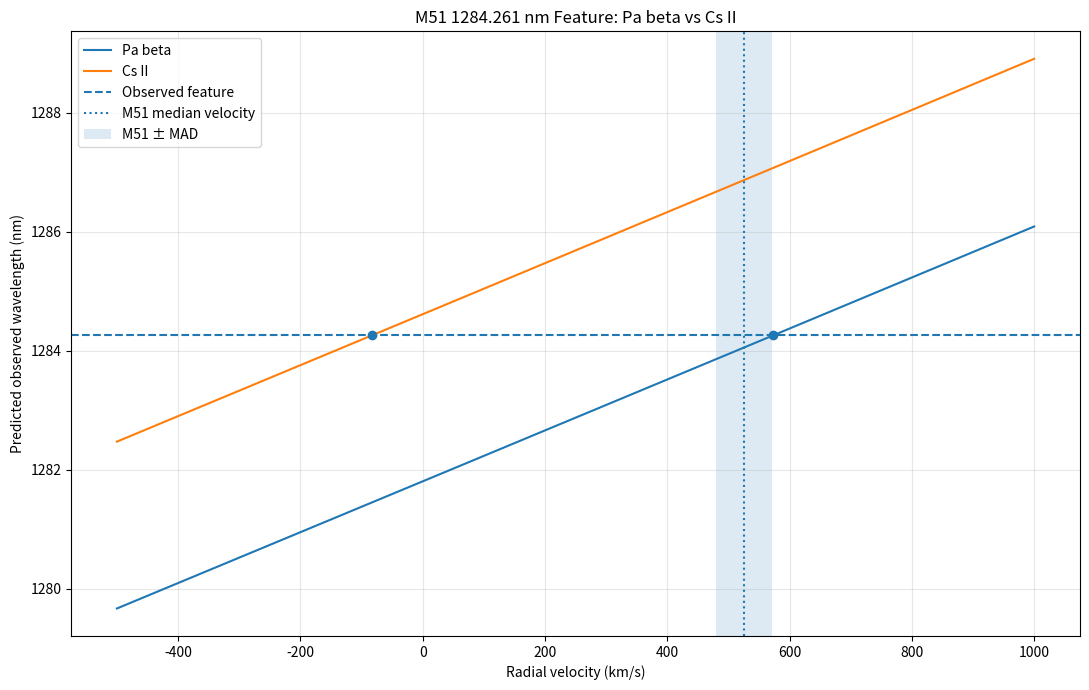

Generate this figure with matplotlib:
from pathlib import Path

import numpy as np
import matplotlib.pyplot as plt


# ============================================================
# M51 VELOCITY-GRID TEST
# ============================================================
#
# Purpose:
#
# Determine whether the observed 1284.2613 nm feature is
# kinematically compatible with:
#
#     1. Pa beta
#     2. Cs II 1284.26406 nm
#
# using the actual M51 nebular velocity range measured from
# independent emission lines.
#
# This is a wavelength/velocity consistency test.
#
# It deliberately does NOT perform a chi-square fit at every
# velocity. The previous fixed-center experiment showed that
# the formal flux uncertainties produce extremely large
# reduced chi-square values.
#
# ============================================================


# ============================================================
# Observed M51 feature
# ============================================================

OBSERVED_FEATURE_NM = 1284.26130440
OBSERVED_FEATURE_ERROR_NM = 0.00134611


# ============================================================
# Laboratory wavelengths
# ============================================================
#
# Pa beta:
#
# The wavelength used in the previous M51 analysis was
# 1281.807 nm.
#
# Cs II:
#
# NIST reports:
#
#     Air:    1284.264060 nm
#     Vacuum: 1284.61537587 nm
#
# JWST/NIRSpec wavelengths are treated here as vacuum
# wavelengths, so the vacuum Cs II wavelength is used.
#
# ============================================================

PA_BETA_REST_NM = 1281.80700000

CSII_AIR_NM = 1284.26406000
CSII_VACUUM_NM = 1284.61537587


# ============================================================
# Empirical M51 nebular velocity reference
# ============================================================
#
# Measured previously from strong nebular lines:
#
# He I 1.0833          +505.00 km/s
# Pa gamma             +583.14 km/s
# [Fe II] 1.257        +573.72 km/s
# Brackett 17          +569.37 km/s
# Brackett 15          +539.69 km/s
# Brackett 13          +478.40 km/s
# [Fe II] 1.644        +510.82 km/s
# Brackett 10          +461.75 km/s
#
# Median = +525.25 km/s
# MAD    = 45.49 km/s
#
# ============================================================

NEBULAR_VELOCITIES_KMS = np.array(
    [
        505.00,
        583.14,
        573.72,
        569.37,
        539.69,
        478.40,
        510.82,
        461.75,
    ]
)

M51_MEDIAN_VELOCITY_KMS = np.median(
    NEBULAR_VELOCITIES_KMS
)

M51_MAD_KMS = np.median(
    np.abs(
        NEBULAR_VELOCITIES_KMS
        - M51_MEDIAN_VELOCITY_KMS
    )
)


# ============================================================
# Velocity grid
# ============================================================
#
# Broad enough to demonstrate where each transition would
# have to occur.
#
# The region around the measured M51 velocities is highlighted
# separately in the output.
#
# ============================================================

VELOCITY_MIN_KMS = -500.0
VELOCITY_MAX_KMS = 1000.0
VELOCITY_STEP_KMS = 1.0

velocities = np.arange(
    VELOCITY_MIN_KMS,
    VELOCITY_MAX_KMS + VELOCITY_STEP_KMS,
    VELOCITY_STEP_KMS,
)


# ============================================================
# Relativistic Doppler calculation
# ============================================================
#
# At several hundred km/s the classical expression is already
# quite accurate, but we use the relativistic Doppler relation
# for consistency:
#
#       lambda_obs
#       -----------
#       lambda_rest
#
#       = sqrt((1 + beta) / (1 - beta))
#
# where:
#
#       beta = v / c
#
# ============================================================

SPEED_OF_LIGHT_KMS = 299792.458


def observed_wavelength(
    rest_wavelength_nm,
    velocity_kms,
):
    """
    Calculate observed wavelength for a rest wavelength
    and radial velocity.

    Uses the relativistic Doppler relation.
    """

    beta = velocity_kms / SPEED_OF_LIGHT_KMS

    if np.any(np.abs(beta) >= 1.0):
        raise ValueError(
            "Velocity must be smaller than the speed of light."
        )

    doppler_factor = np.sqrt(
        (1.0 + beta)
        / (1.0 - beta)
    )

    return rest_wavelength_nm * doppler_factor


def velocity_for_wavelength(
    rest_wavelength_nm,
    observed_wavelength_nm,
):
    """
    Calculate the relativistic radial velocity required to
    shift a laboratory wavelength to an observed wavelength.
    """

    ratio = (
        observed_wavelength_nm
        / rest_wavelength_nm
    )

    beta = (
        ratio**2 - 1.0
    ) / (
        ratio**2 + 1.0
    )

    return beta * SPEED_OF_LIGHT_KMS


# ============================================================
# Main calculation
# ============================================================

print("=" * 70)
print("M51 VELOCITY-GRID TEST")
print("Pa beta versus Cs II")
print("=" * 70)

print()
print("Observed M51 feature:")
print(
    f"  Wavelength: "
    f"{OBSERVED_FEATURE_NM:.8f} nm"
)
print(
    f"  Uncertainty: "
    f"{OBSERVED_FEATURE_ERROR_NM:.8f} nm"
)

print()
print("Laboratory wavelengths:")
print(
    f"  Pa beta: "
    f"{PA_BETA_REST_NM:.8f} nm"
)
print(
    f"  Cs II air: "
    f"{CSII_AIR_NM:.8f} nm"
)
print(
    f"  Cs II vacuum: "
    f"{CSII_VACUUM_NM:.8f} nm"
)

print()
print("Empirical M51 nebular velocity reference:")
print(
    f"  Median velocity: "
    f"{M51_MEDIAN_VELOCITY_KMS:+.2f} km/s"
)
print(
    f"  MAD: "
    f"{M51_MAD_KMS:.2f} km/s"
)
print(
    f"  Minimum measured: "
    f"{NEBULAR_VELOCITIES_KMS.min():+.2f} km/s"
)
print(
    f"  Maximum measured: "
    f"{NEBULAR_VELOCITIES_KMS.max():+.2f} km/s"
)


# ============================================================
# Required velocities
# ============================================================

pa_beta_required_velocity = velocity_for_wavelength(
    PA_BETA_REST_NM,
    OBSERVED_FEATURE_NM,
)

csii_required_velocity = velocity_for_wavelength(
    CSII_VACUUM_NM,
    OBSERVED_FEATURE_NM,
)


print()
print("=" * 70)
print("VELOCITY REQUIRED TO PLACE EACH LINE AT THE OBSERVED FEATURE")
print("=" * 70)

print()
print("Pa beta:")
print(
    f"  Required velocity: "
    f"{pa_beta_required_velocity:+.3f} km/s"
)

print()
print("Cs II:")
print(
    f"  Required velocity: "
    f"{csii_required_velocity:+.3f} km/s"
)


# ============================================================
# Compare required velocities with M51 nebular reference
# ============================================================

pa_beta_velocity_difference = (
    pa_beta_required_velocity
    - M51_MEDIAN_VELOCITY_KMS
)

csii_velocity_difference = (
    csii_required_velocity
    - M51_MEDIAN_VELOCITY_KMS
)

print()
print("=" * 70)
print("VELOCITY COMPARISON WITH LOCAL M51 NEBULAR GAS")
print("=" * 70)

print()
print("Pa beta:")
print(
    f"  Required velocity: "
    f"{pa_beta_required_velocity:+.3f} km/s"
)
print(
    f"  Difference from M51 median: "
    f"{pa_beta_velocity_difference:+.3f} km/s"
)
print(
    f"  Difference in MAD units: "
    f"{pa_beta_velocity_difference / M51_MAD_KMS:+.2f}"
)

print()
print("Cs II:")
print(
    f"  Required velocity: "
    f"{csii_required_velocity:+.3f} km/s"
)
print(
    f"  Difference from M51 median: "
    f"{csii_velocity_difference:+.3f} km/s"
)
print(
    f"  Difference in MAD units: "
    f"{csii_velocity_difference / M51_MAD_KMS:+.2f}"
)


# ============================================================
# Predicted wavelengths across velocity grid
# ============================================================

pa_beta_predicted = observed_wavelength(
    PA_BETA_REST_NM,
    velocities,
)

csii_predicted = observed_wavelength(
    CSII_VACUUM_NM,
    velocities,
)


# ============================================================
# Predictions at the measured M51 median velocity
# ============================================================

pa_beta_at_m51 = observed_wavelength(
    PA_BETA_REST_NM,
    M51_MEDIAN_VELOCITY_KMS,
)

csii_at_m51 = observed_wavelength(
    CSII_VACUUM_NM,
    M51_MEDIAN_VELOCITY_KMS,
)


print()
print("=" * 70)
print("PREDICTED WAVELENGTHS AT M51 MEDIAN VELOCITY")
print("=" * 70)

print()
print("Pa beta:")
print(
    f"  Predicted wavelength: "
    f"{pa_beta_at_m51:.8f} nm"
)
print(
    f"  Observed feature: "
    f"{OBSERVED_FEATURE_NM:.8f} nm"
)
print(
    f"  Difference: "
    f"{OBSERVED_FEATURE_NM - pa_beta_at_m51:+.8f} nm"
)

print()
print("Cs II:")
print(
    f"  Predicted wavelength: "
    f"{csii_at_m51:.8f} nm"
)
print(
    f"  Observed feature: "
    f"{OBSERVED_FEATURE_NM:.8f} nm"
)
print(
    f"  Difference: "
    f"{OBSERVED_FEATURE_NM - csii_at_m51:+.8f} nm"
)


# ============================================================
# Find closest grid points
# ============================================================

pa_beta_distance = np.abs(
    pa_beta_predicted
    - OBSERVED_FEATURE_NM
)

csii_distance = np.abs(
    csii_predicted
    - OBSERVED_FEATURE_NM
)

pa_beta_best_index = np.argmin(
    pa_beta_distance
)

csii_best_index = np.argmin(
    csii_distance
)

print()
print("=" * 70)
print("BEST GRID MATCH")
print("=" * 70)

print()
print("Pa beta:")
print(
    f"  Velocity: "
    f"{velocities[pa_beta_best_index]:+.1f} km/s"
)
print(
    f"  Predicted wavelength: "
    f"{pa_beta_predicted[pa_beta_best_index]:.8f} nm"
)
print(
    f"  Wavelength difference: "
    f"{pa_beta_distance[pa_beta_best_index]:.8f} nm"
)

print()
print("Cs II:")
print(
    f"  Velocity: "
    f"{velocities[csii_best_index]:+.1f} km/s"
)
print(
    f"  Predicted wavelength: "
    f"{csii_predicted[csii_best_index]:.8f} nm"
)
print(
    f"  Wavelength difference: "
    f"{csii_distance[csii_best_index]:.8f} nm"
)


# ============================================================
# M51 velocity-window predictions
# ============================================================

m51_low_velocity = (
    M51_MEDIAN_VELOCITY_KMS
    - M51_MAD_KMS
)

m51_high_velocity = (
    M51_MEDIAN_VELOCITY_KMS
    + M51_MAD_KMS
)

pa_beta_low = observed_wavelength(
    PA_BETA_REST_NM,
    m51_low_velocity,
)

pa_beta_high = observed_wavelength(
    PA_BETA_REST_NM,
    m51_high_velocity,
)

csii_low = observed_wavelength(
    CSII_VACUUM_NM,
    m51_low_velocity,
)

csii_high = observed_wavelength(
    CSII_VACUUM_NM,
    m51_high_velocity,
)


print()
print("=" * 70)
print("M51 ± MAD VELOCITY WINDOW")
print("=" * 70)

print()
print(
    f"Velocity interval: "
    f"{m51_low_velocity:+.2f} "
    f"to "
    f"{m51_high_velocity:+.2f} km/s"
)

print()
print("Pa beta predicted wavelength range:")
print(
    f"  {pa_beta_low:.6f} - "
    f"{pa_beta_high:.6f} nm"
)

print()
print("Cs II predicted wavelength range:")
print(
    f"  {csii_low:.6f} - "
    f"{csii_high:.6f} nm"
)


# ============================================================
# Interpretation
# ============================================================

print()
print("=" * 70)
print("INTERPRETATION")
print("=" * 70)

if abs(
    pa_beta_required_velocity
    - M51_MEDIAN_VELOCITY_KMS
) < M51_MAD_KMS:

    print()
    print(
        "Pa beta is kinematically compatible with "
        "the local M51 nebular velocity."
    )

else:

    print()
    print(
        "Pa beta is not within one MAD of the "
        "local M51 nebular velocity."
    )


if abs(
    csii_required_velocity
    - M51_MEDIAN_VELOCITY_KMS
) < M51_MAD_KMS:

    print()
    print(
        "Cs II is kinematically compatible with "
        "the local M51 nebular velocity."
    )

else:

    print()
    print(
        "Cs II is NOT within one MAD of the "
        "local M51 nebular velocity."
    )


print()
print(
    "The velocity required for Cs II to reproduce "
    "the observed 1284.2613 nm feature should be "
    "compared directly with the velocities measured "
    "from independent nebular emission lines."
)

print()
print(
    "This test does not by itself establish the atomic "
    "identity of the feature. It tests only whether "
    "the proposed laboratory wavelengths are "
    "kinematically consistent with the M51 spectrum."
)


# ============================================================
# Plot
# ============================================================

print()
print("=" * 70)
print("GENERATING VELOCITY-GRID PLOT")
print("=" * 70)

fig, ax = plt.subplots(
    figsize=(11, 7)
)

ax.plot(
    velocities,
    pa_beta_predicted,
    label="Pa beta",
)

ax.plot(
    velocities,
    csii_predicted,
    label="Cs II",
)

ax.axhline(
    OBSERVED_FEATURE_NM,
    linestyle="--",
    label="Observed feature",
)

ax.axvline(
    M51_MEDIAN_VELOCITY_KMS,
    linestyle=":",
    label="M51 median velocity",
)

ax.axvspan(
    m51_low_velocity,
    m51_high_velocity,
    alpha=0.15,
    label="M51 ± MAD",
)

ax.scatter(
    [
        pa_beta_required_velocity,
        csii_required_velocity,
    ],
    [
        OBSERVED_FEATURE_NM,
        OBSERVED_FEATURE_NM,
    ],
    zorder=5,
)

ax.set_xlabel(
    "Radial velocity (km/s)"
)

ax.set_ylabel(
    "Predicted observed wavelength (nm)"
)

ax.set_title(
    "M51 1284.261 nm Feature: Pa beta vs Cs II"
)

ax.legend()

ax.grid(
    alpha=0.3
)

plt.tight_layout()

output_path = Path(
    "m51_velocity_grid_pa_beta_vs_csii.png"
)

plt.savefig(
    output_path,
    dpi=150,
)

plt.show()

print()
print(
    f"Plot saved to: {output_path}"
)


# ============================================================
# Final summary
# ============================================================

print()
print("=" * 70)
print("FINAL SUMMARY")
print("=" * 70)

print()
print(
    f"Observed feature: "
    f"{OBSERVED_FEATURE_NM:.8f} nm"
)

print(
    f"Pa beta required velocity: "
    f"{pa_beta_required_velocity:+.3f} km/s"
)

print(
    f"Cs II required velocity: "
    f"{csii_required_velocity:+.3f} km/s"
)

print(
    f"M51 median nebular velocity: "
    f"{M51_MEDIAN_VELOCITY_KMS:+.3f} km/s"
)

print(
    f"M51 MAD: "
    f"{M51_MAD_KMS:.3f} km/s"
)

print()
print(
    "Velocity-grid test complete."
)

print("=" * 70)
